Run: headless pygame with SDL's dummy video driver; simulated clock (each Clock.tick advances the game by its frame time, no real sleeping); random seed 0; keys injected as events and as key.get_pressed() state; mouse plan: one left click at the window centre at the start of phase 2, then a move to the lower-right quarter at the start of phase 3.
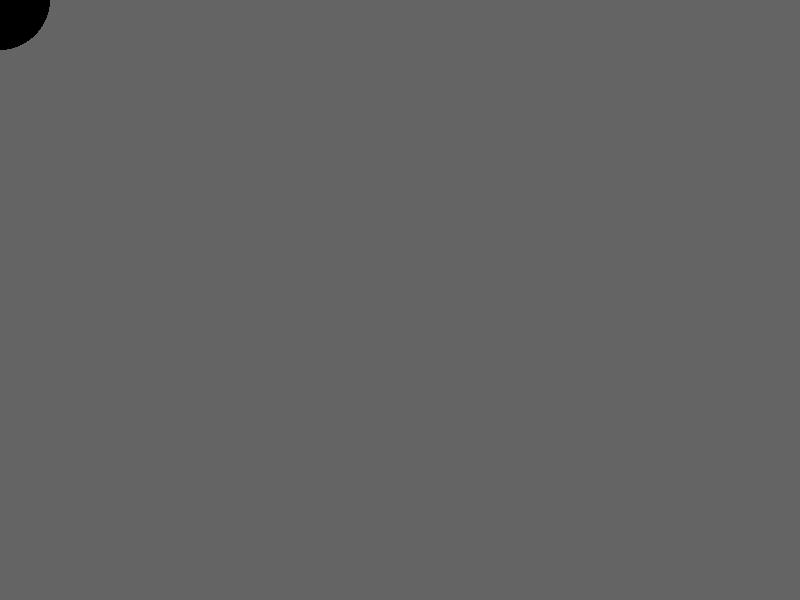
Frame 1 of 4 · flips 1–60 · no input
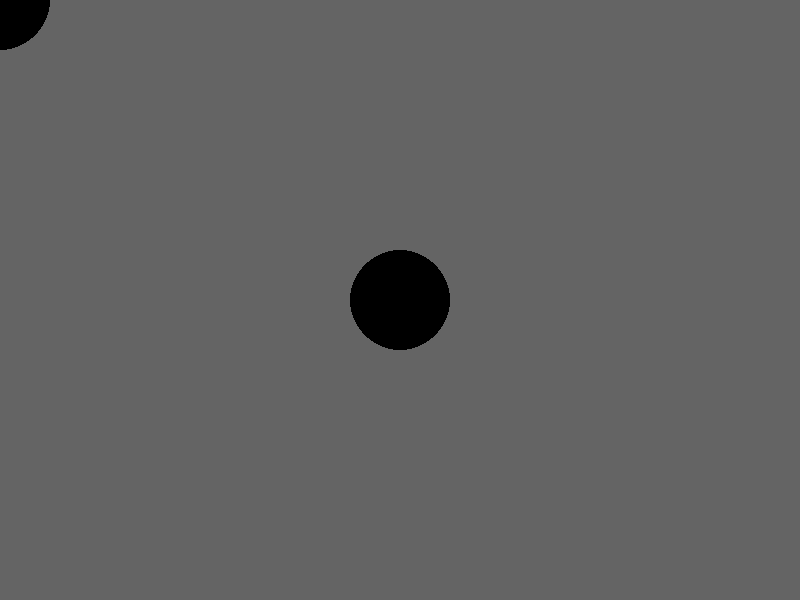
Frame 2 of 4 · flips 61–180 · clicked the window centre · tapped SPACE, RETURN · held RIGHT (→), D
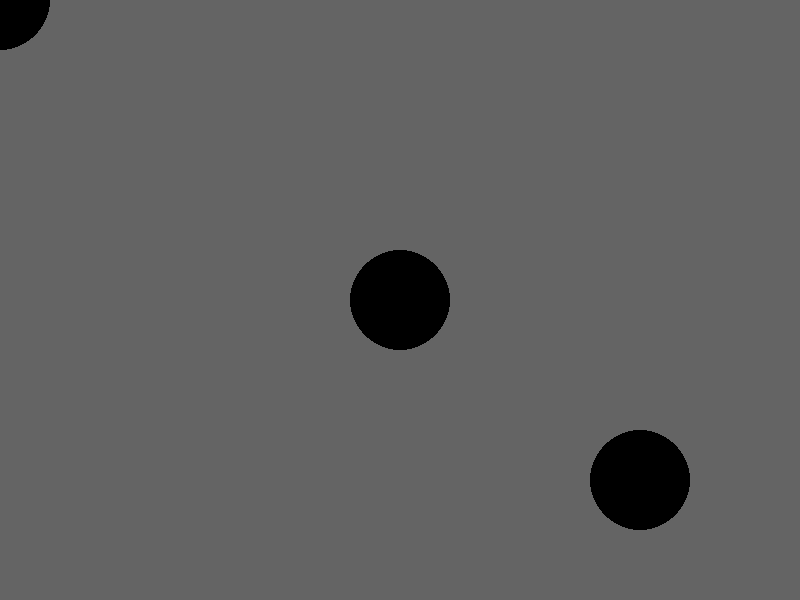
Frame 3 of 4 · flips 181–300 · moved the mouse to the lower-right quarter · held DOWN (↓), S
Frame 4 of 4 · flips 301–420 · held LEFT (←), A, UP (↑), W · screen unchanged from frame 3, image omitted

The pygame program that drew these frames:

import math
import pygame

pygame.init() # pygame全体の初期化
clock = pygame.time.Clock() # FPS制御用
WIDTH, HEIGHT = 800, 600 # ウィンドウサイズ 横x縦
screen = pygame.display.set_mode((WIDTH, HEIGHT)) # ウィンドウscreenを作る
pygame.display.set_caption("e1 Mouse Example") # タイトルバーの設定
screen.fill((100, 100, 100)) # 背景の塗りつぶし

pmouse_x, pmouse_y = 0, 0 # pマウス座標の初期化

def speed_to_color(mouse_pressed, x, y, px, py): # 移動量から色を計算する関数
    if mouse_pressed: # 左ボタンを押してたらスピードに合わせて色を決める
        dist_m = min(7 * math.dist((x, y), (px, py)), 250)
    else:
        dist_m = 0 # ボタンを押していない時は黒(0)にする
    return (int(dist_m), int(dist_m), int(dist_m))

running = True
while running: # メインループ
    for event in pygame.event.get(): # イベント取得のループ
        if event.type == pygame.QUIT:
            running = False

    mouse_x, mouse_y = pygame.mouse.get_pos() # マウスの位置情報取得
    color = speed_to_color(pygame.mouse.get_pressed()[0], mouse_x, mouse_y, pmouse_x, pmouse_y)
    pygame.draw.circle(screen, color, (mouse_x, mouse_y), 50) # 円の描画

    pmouse_x, pmouse_y = mouse_x, mouse_y # 次フレームのためにpマウスへ代入
    pygame.display.flip() # 画面の更新
    clock.tick(60) # FPSのために時計調整
pygame.quit()
